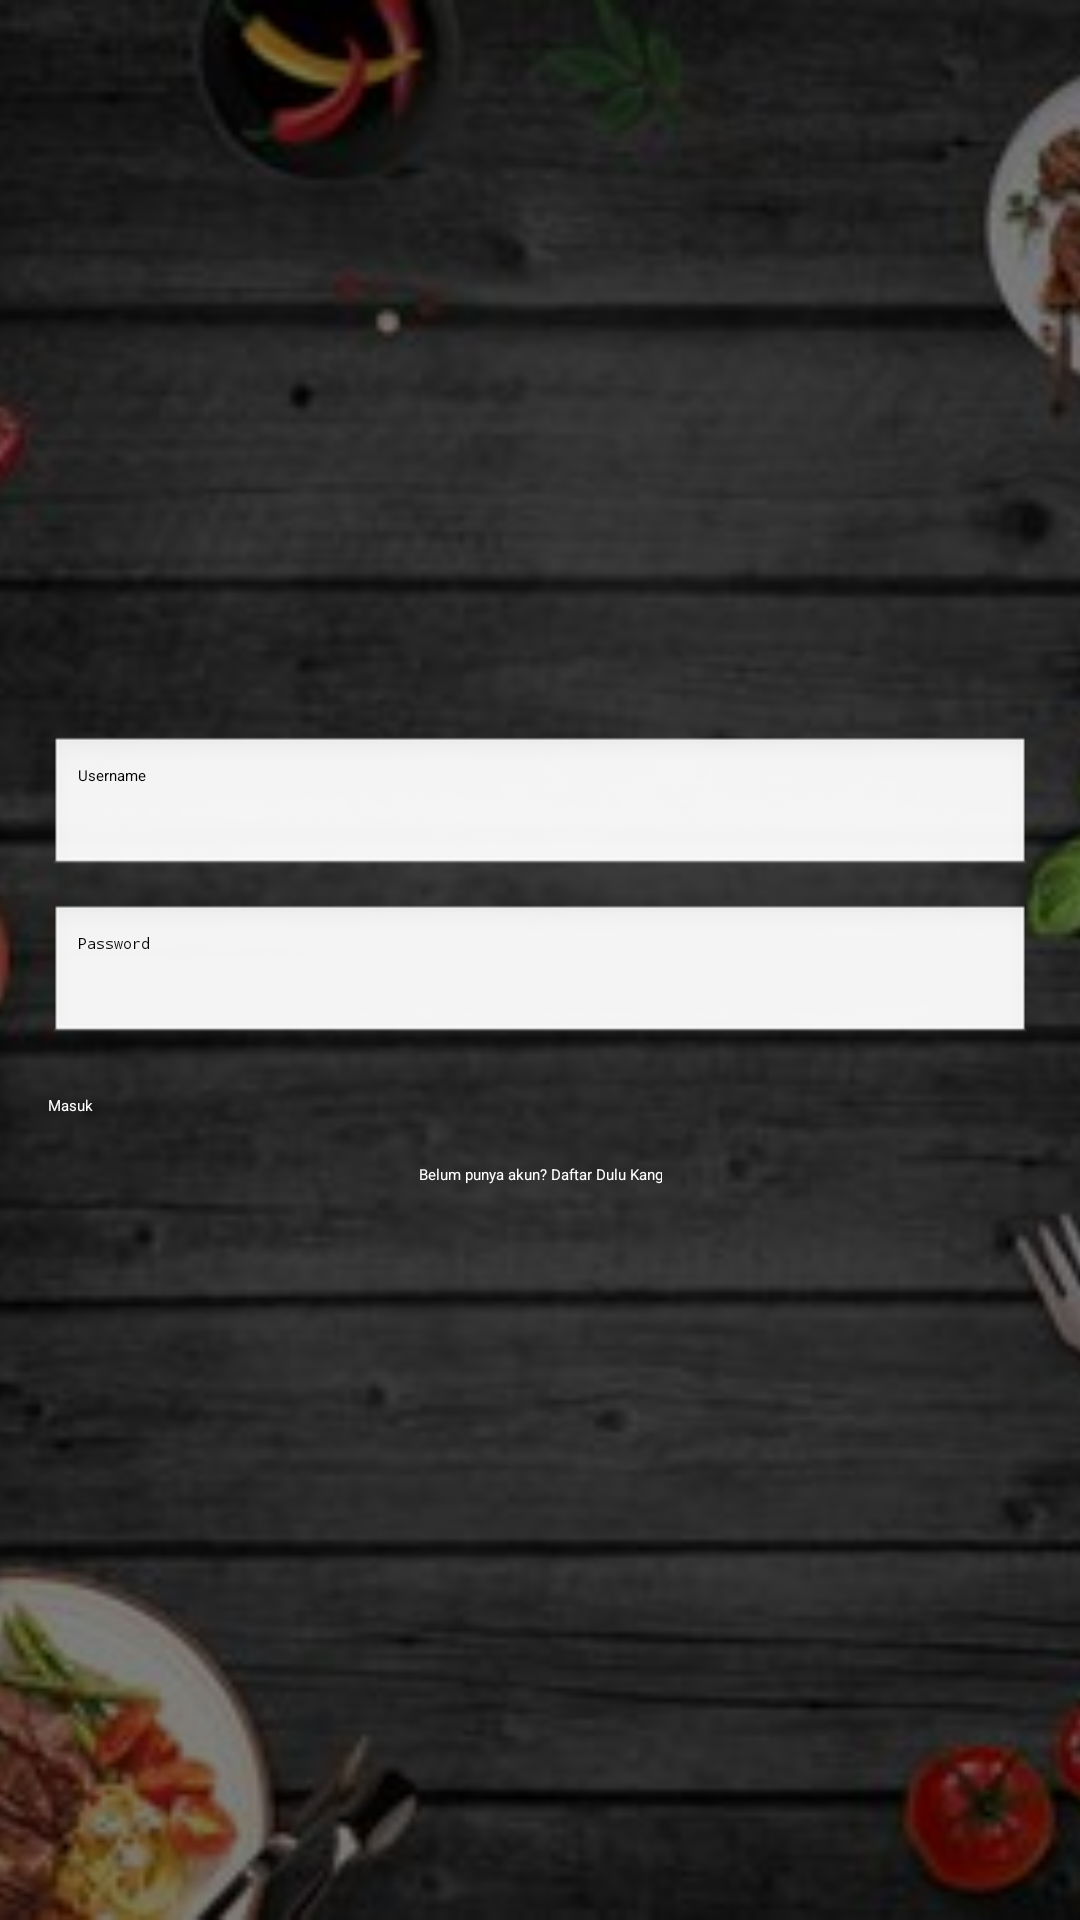

Reconstruct the res/layout file that produces this screen, plus the resources it refers to.
<!-- AndroidManifest.xml: application theme Theme.ResepMasakan -->
<!-- res/layout/activity_login.xml -->
<RelativeLayout
    xmlns:android="http://schemas.android.com/apk/res/android"
    android:layout_width="match_parent"
    android:layout_height="match_parent">

    
    <ImageView
        android:id="@+id/bgImage"
        android:layout_width="match_parent"
        android:layout_height="match_parent"
        android:scaleType="centerCrop"
        android:src="@drawable/bg_login" />

    
    <LinearLayout
        android:layout_width="match_parent"
        android:layout_height="match_parent"
        android:orientation="vertical"
        android:padding="16dp"
        android:gravity="center"
        android:background="#80000000"> 

        <EditText
            android:id="@+id/edtUsername"
            android:layout_width="match_parent"
            android:layout_height="wrap_content"
            android:hint="Username"
            android:background="@android:drawable/edit_text"
            android:padding="10dp"
            android:textColor="@color/black"
            android:layout_marginBottom="8dp" />

        <EditText
            android:id="@+id/edtPassword"
            android:layout_width="match_parent"
            android:layout_height="wrap_content"
            android:hint="Password"
            android:inputType="textPassword"
            android:background="@android:drawable/edit_text"
            android:padding="10dp"
            android:textColor="@color/black"
            android:layout_marginBottom="16dp" />

        <Button
            android:id="@+id/btnLogin"
            android:layout_width="match_parent"
            android:layout_height="wrap_content"
            android:text="Masuk"
            android:backgroundTint="@color/colorPrimaryDark"
            android:textColor="#FFF" />

        <TextView
            android:id="@+id/tvRegister"
            android:layout_width="wrap_content"
            android:layout_height="wrap_content"
            android:text="Belum punya akun? Daftar Dulu Kang"
            android:layout_marginTop="16dp"
            android:textColor="#FFF"
            android:gravity="center" />
    </LinearLayout>
</RelativeLayout>
<!-- resources referenced by this layout -->
<resources>
  <color name="black">#000000</color>
  <color name="colorPrimaryDark">#3700B3</color>
  <!-- drawable bg_login: jpg bitmap (drawable, 17856 bytes) -->
</resources>
